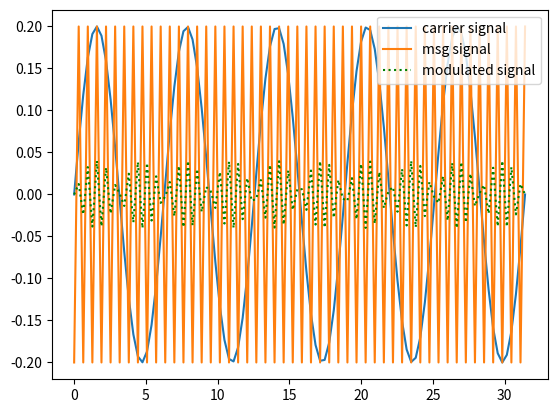

Generate this figure with matplotlib:
import numpy as np
import matplotlib.pyplot as plt

#generate test data
x = np.linspace(0, 10*np.pi, 100)

y = 0.2*np.sin(x)

c = np.array([-0.2 if i%2==0 else 0.2 for i in range(100)])

d = c*y

#plot the waves using matplotlib
plt.plot(x, y, label = "carrier signal")
plt.plot(x, c, label = "msg signal")
plt.plot(x, d, ":", label = "modulated signal", color = 'green')
plt.legend()
plt.show()

